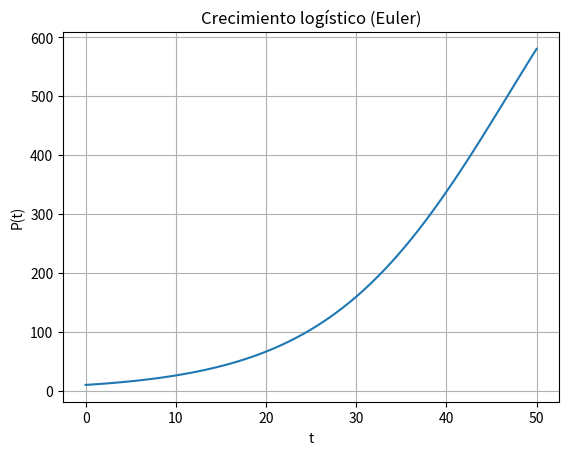

This figure's Python source:
import numpy as np
import matplotlib.pyplot as plt

r, K = 0.1, 1000.0
f = lambda t, P: r*P*(1 - P/K)

h = 0.5
t = np.arange(0, 50+h, h)
P = np.zeros_like(t)
P[0] = 10.0

for n in range(len(t)-1):
    P[n+1] = P[n] + h*f(t[n], P[n])

plt.figure()
plt.plot(t, P)
plt.title("Crecimiento logístico (Euler)")
plt.xlabel("t")
plt.ylabel("P(t)")
plt.grid(True)
plt.show()
